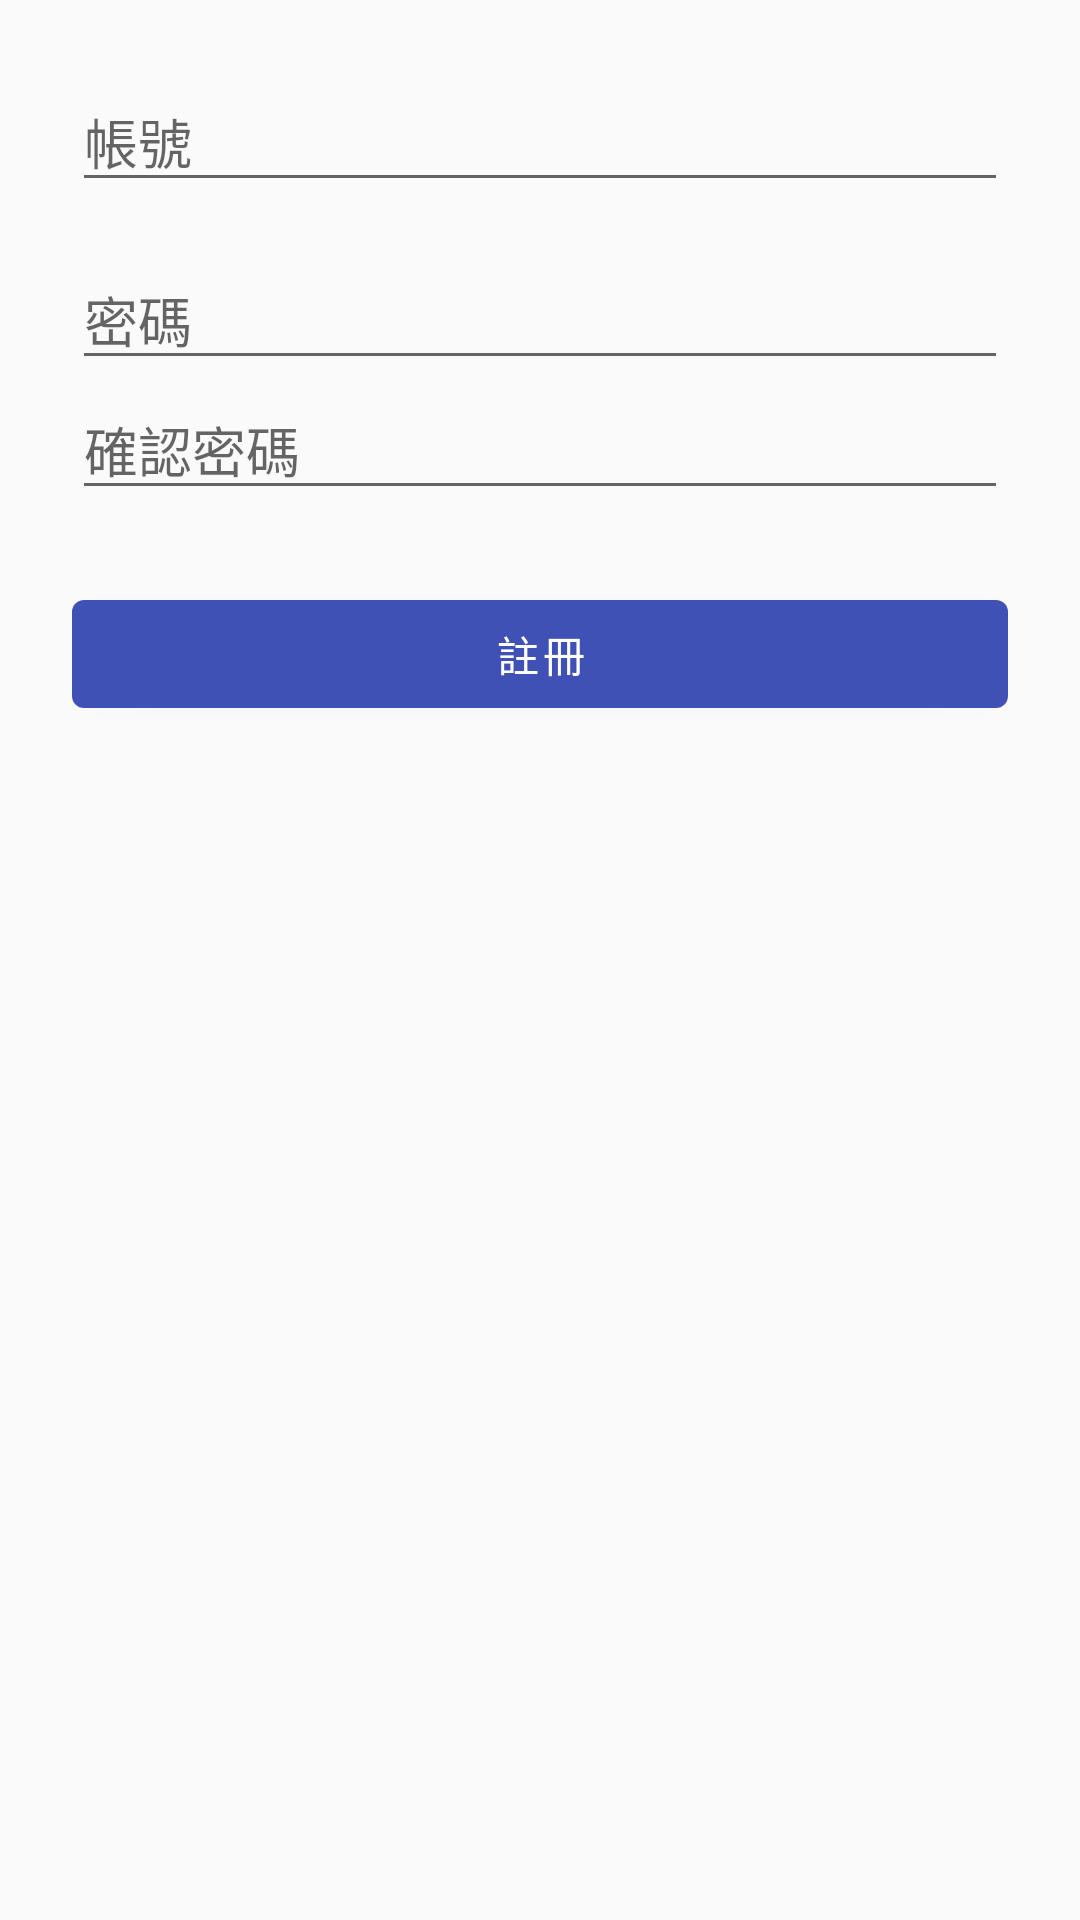

Reconstruct the res/layout file that produces this screen, plus the resources it refers to.
<!-- AndroidManifest.xml: application theme Theme.Foodapp -->
<!-- res/layout/activity_register.xml -->
<?xml version="1.0" encoding="utf-8"?>
<LinearLayout xmlns:android="http://schemas.android.com/apk/res/android"
    android:orientation="vertical"
    android:padding="24dp"
    android:layout_width="match_parent"
    android:layout_height="match_parent">

    <EditText
        android:id="@+id/editUsername"
        android:hint="帳號"
        android:layout_width="match_parent"
        android:layout_height="wrap_content"
        android:inputType="textPersonName"/>

    <EditText
        android:id="@+id/editPassword"
        android:hint="密碼"
        android:layout_width="match_parent"
        android:layout_height="wrap_content"
        android:inputType="textPassword"
        android:layout_marginTop="16dp"/>
    <EditText
        android:id="@+id/editConfirmPassword"
        android:layout_width="match_parent"
        android:layout_height="wrap_content"
        android:hint="確認密碼"
        android:inputType="textPassword" />


    <com.google.android.material.button.MaterialButton
        android:id="@+id/btnRegisterConfirm"
        android:layout_width="match_parent"
        android:layout_height="wrap_content"
        android:text="註冊"
        android:layout_marginTop="24dp"/>
</LinearLayout>
<!-- resources referenced by this layout -->
<resources>
  <style name="Theme.Foodapp" parent="Theme.MaterialComponents.DayNight.NoActionBar">
          
          <item name="colorPrimary">@color/colorPrimary</item>
          <item name="colorOnPrimary">#FFFFFF</item>
          <item name="colorOnSurface">#000000</item>
          <item name="colorOnSurfaceVariant">#444746</item>
          <item name="colorOutline">#79747E</item>
          <item name="actionBarSize">56dp</item> 
          <item name="android:windowBackground">#FAFAFA</item>
      </style>
  <color name="colorPrimary">#3F51B5</color>
</resources>
